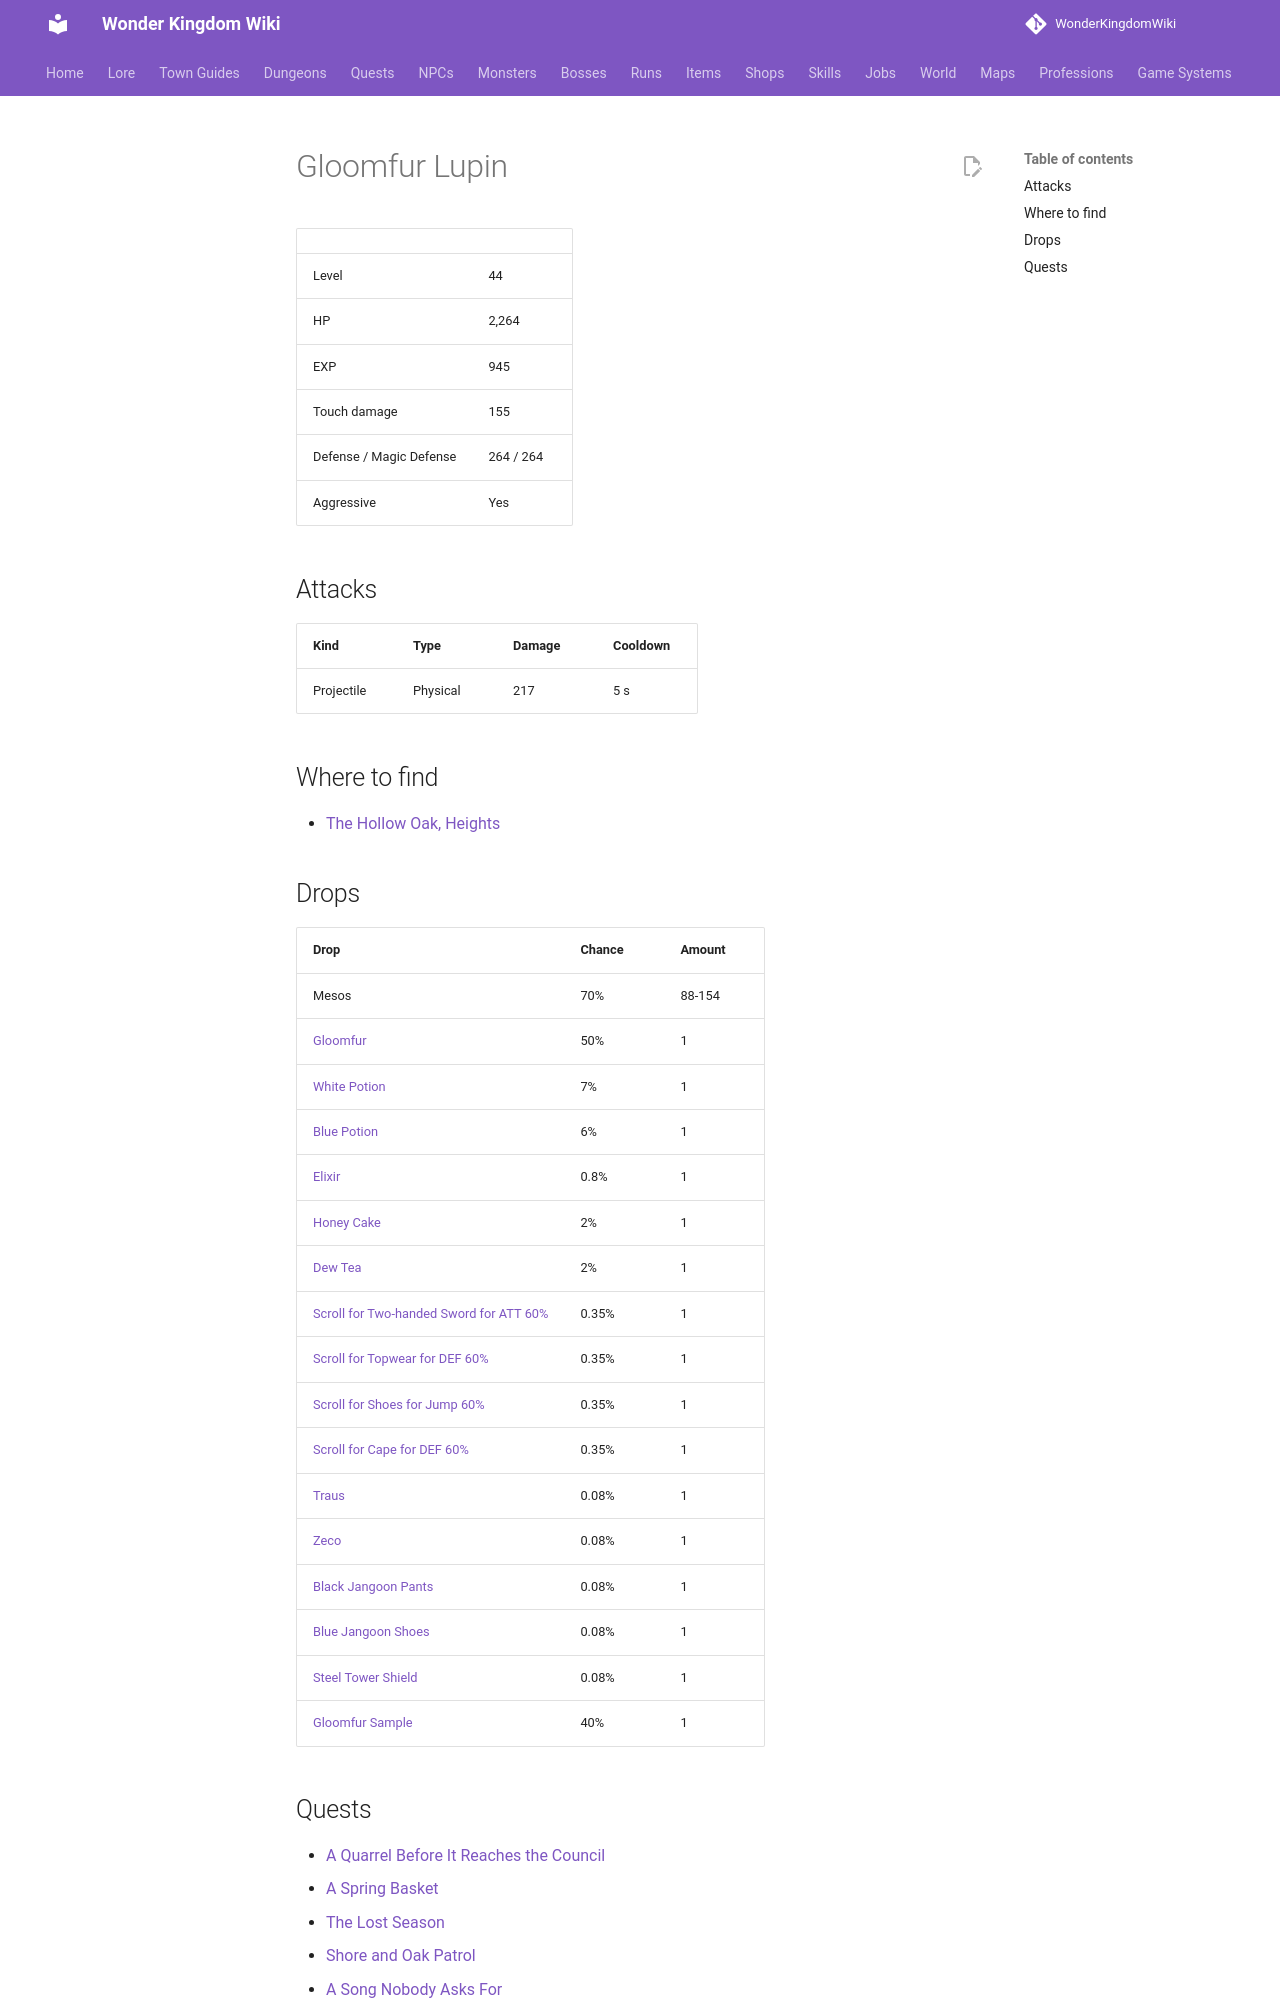

repository: alonohana627/WonderKingdomWiki · page: monsters/gloomfur_lupin/index.html · generator: mkdocs

<!-- Generated by tools/generate.py from GameLib. Do not edit: changes are overwritten. -->

# Gloomfur Lupin

|  |  |
|---|---|
| Level | 44 |
| HP | 2,264 |
| EXP | 945 |
| Touch damage | 155 |
| Defense / Magic Defense | 264 / 264 |
| Aggressive | Yes |

## Attacks

| Kind | Type | Damage | Cooldown |
|---|---|---|---|
| Projectile | Physical | 217 | 5 s |

## Where to find

- [The Hollow Oak, Heights](../maps/hollow_oak_heights.md)

## Drops

| Drop | Chance | Amount |
|---|---|---|
| Mesos | 70% | 88-154 |
| [Gloomfur](../items/gloomfur.md) | 50% | 1 |
| [White Potion](../items/white_potion.md) | 7% | 1 |
| [Blue Potion](../items/blue_potion.md) | 6% | 1 |
| [Elixir](../items/elixir.md) | 0.8% | 1 |
| [Honey Cake](../items/honey_cake.md) | 2% | 1 |
| [Dew Tea](../items/dew_tea.md) | 2% | 1 |
| [Scroll for Two-handed Sword for ATT 60%](../items/scroll_two_handed_sword_att.md) | 0.35% | 1 |
| [Scroll for Topwear for DEF 60%](../items/scroll_topwear_def.md) | 0.35% | 1 |
| [Scroll for Shoes for Jump 60%](../items/scroll_shoes_jump.md) | 0.35% | 1 |
| [Scroll for Cape for DEF 60%](../items/scroll_cape_def.md) | 0.35% | 1 |
| [Traus](../items/traus.md) | 0.08% | 1 |
| [Zeco](../items/zeco.md) | 0.08% | 1 |
| [Black Jangoon Pants](../items/black_jangoon_pants.md) | 0.08% | 1 |
| [Blue Jangoon Shoes](../items/blue_jangoon_shoes.md) | 0.08% | 1 |
| [Steel Tower Shield](../items/steel_tower_shield.md) | 0.08% | 1 |
| [Gloomfur Sample](../items/gloomfur_sample.md) | 40% | 1 |
